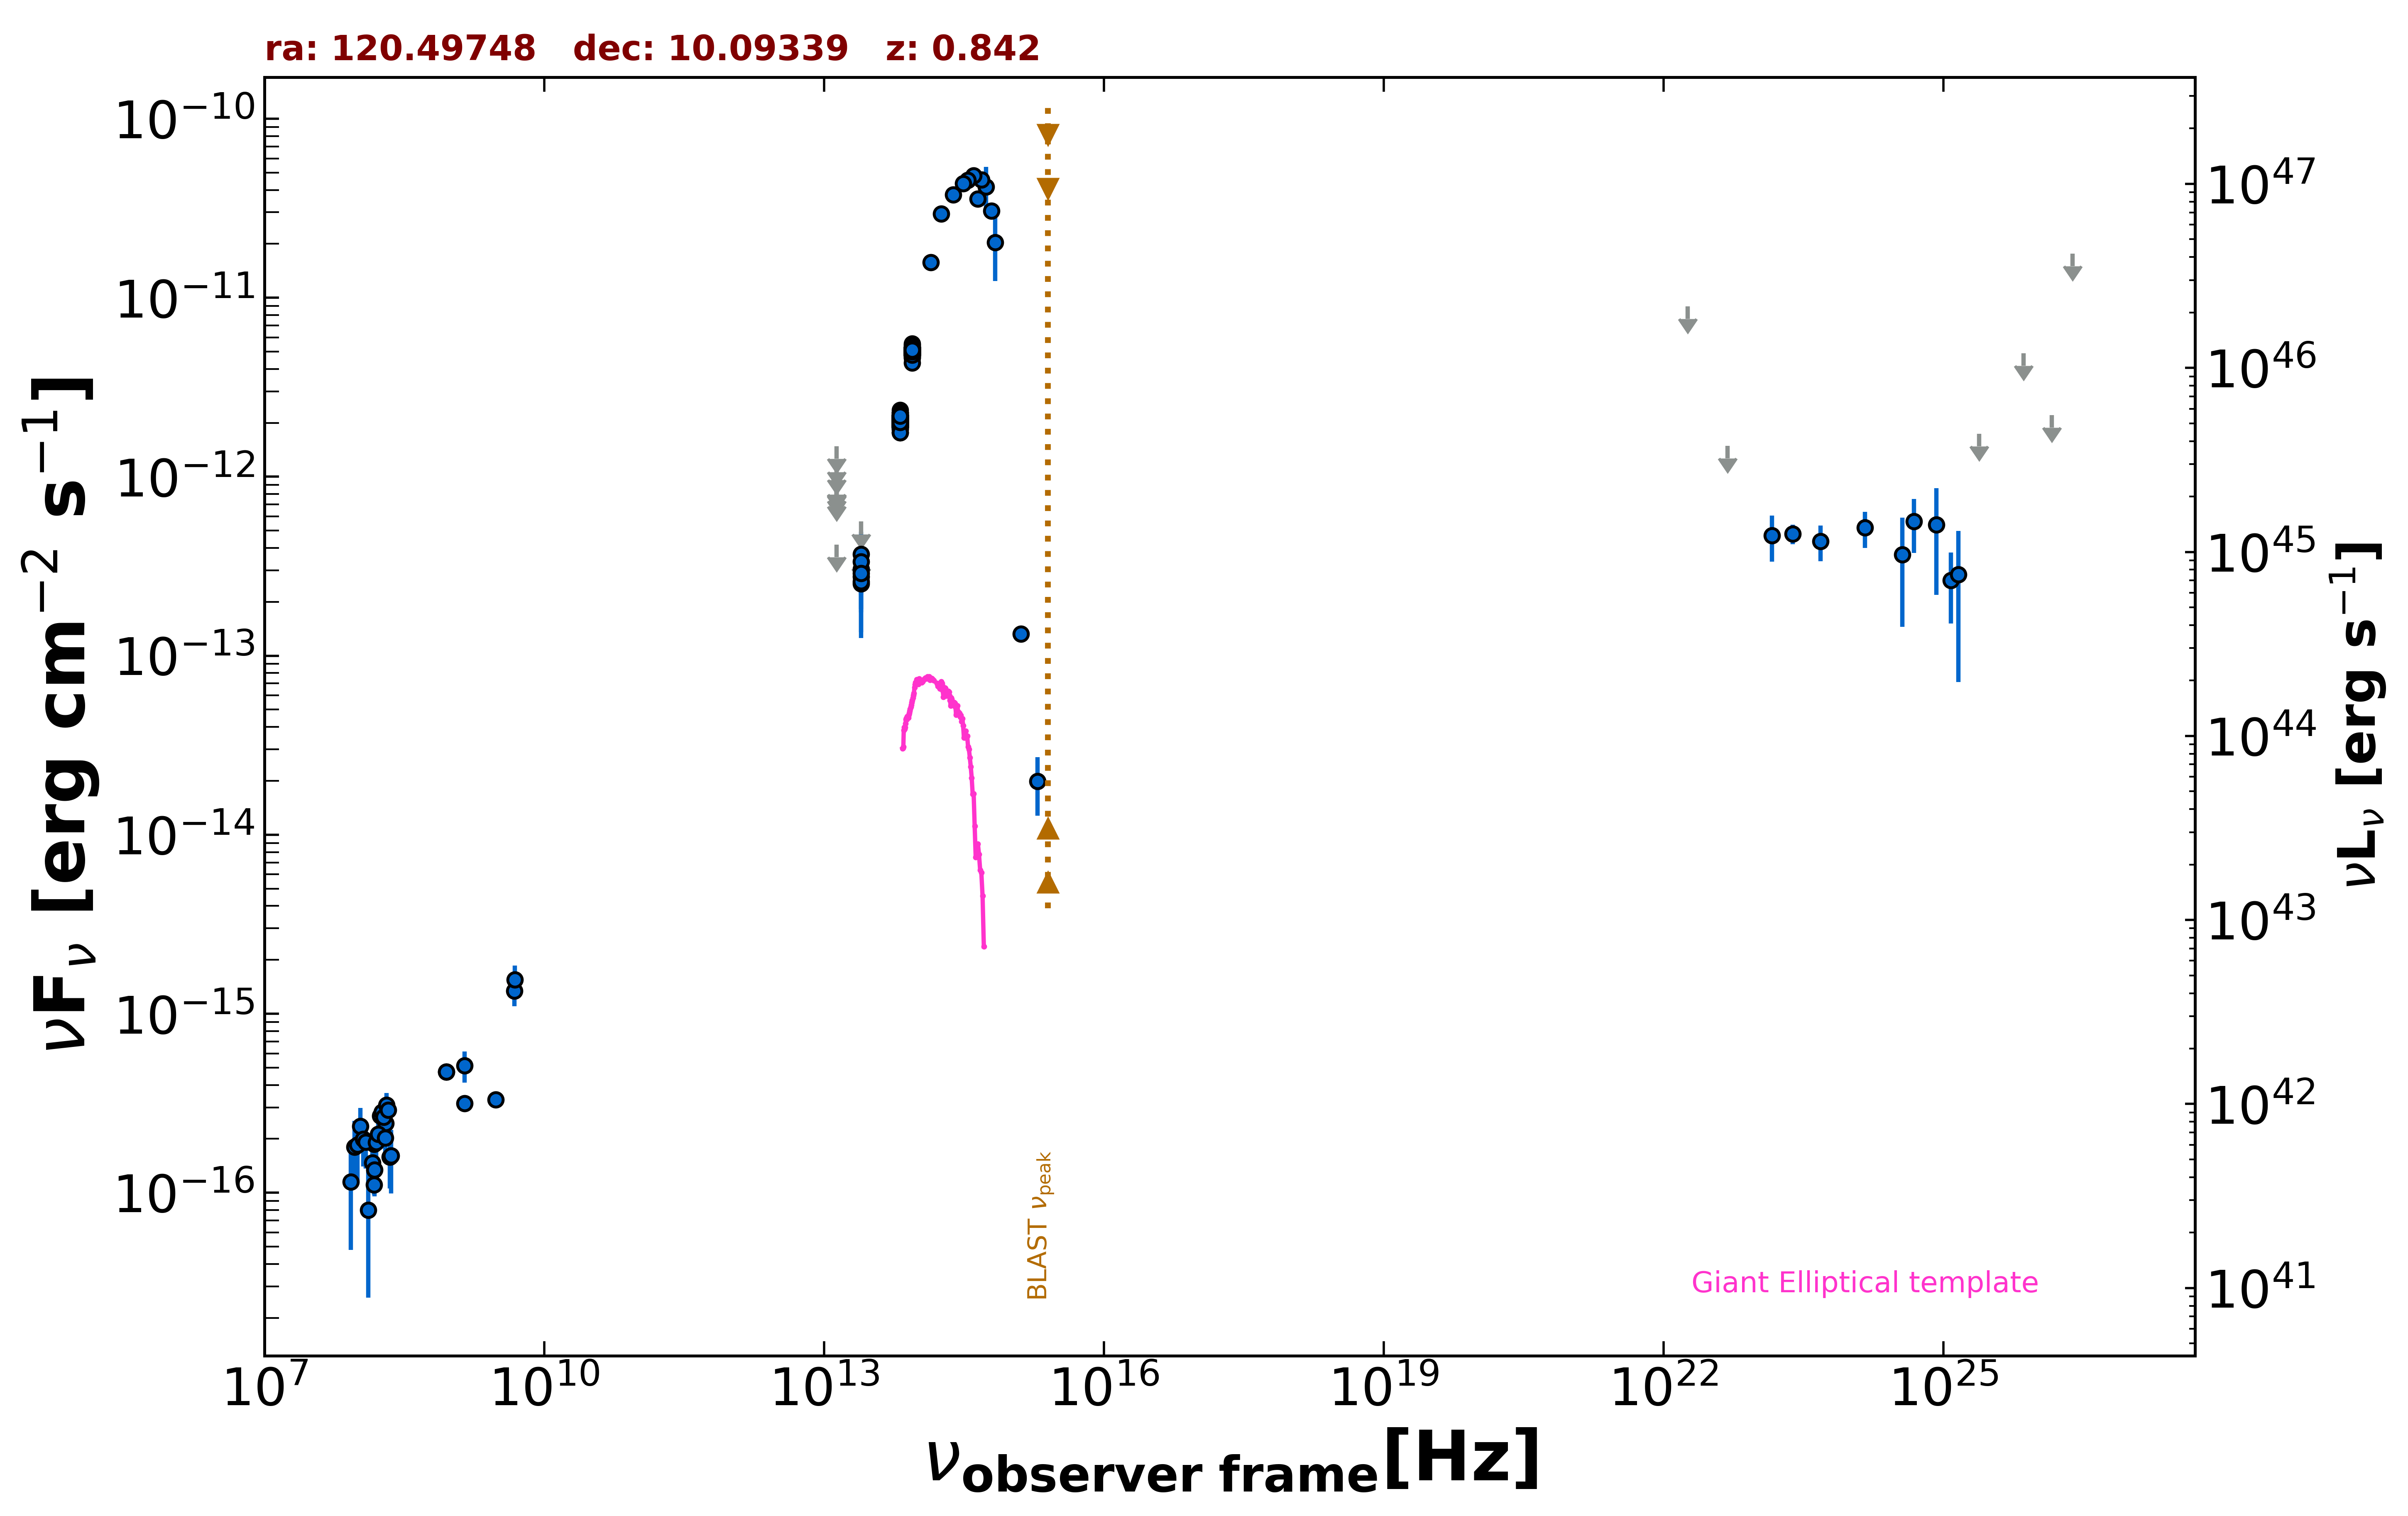

Values plotted in this chart, from the file beside it:
freq., flux, err_flux, MJD_start, MJD_end, flag, catalog, reference
1.400e+09, 3.164e-16, 2.100e-18, 55000, 55000, , FIRST, White et al. 1997  ApJ  475 479
8.870e+08, 4.745e-16, 3.995e-17, 55000, 55000, , RACS, Hale et al. 2021  PASA  38  e058
8.870e+08, 4.745e-16, 3.995e-17, 55000, 55000, , RACS, Hale et al. 2021  PASA  38  e058
3.000e+09, 3.305e-16, 9.000e-18, 55000, 55000, , VLASSQL, Gordon et al. 2021  ApJS  255  30
1.500e+08, 1.111e-16, 1.365e-17, 55000, 55000, , TGSS150, Intema et al. 2017  A&A  598  A781
4.800e+09, 1.344e-15, 2.400e-16, 55000, 55000, , GB6, Gregory et al. 1996  ApJS  103  427
1.389e+14, 1.572e-11, 3.750e-13, 55000, 55000, , 2MASS, Skrutskie et al. 2006  AJ  131  1163
1.804e+14, 2.946e-11, 8.950e-13, 55000, 55000, , 2MASS, Skrutskie et al. 2006  AJ  131  1163
2.427e+14, 3.771e-11, 8.700e-13, 55000, 55000, , 2MASS, Skrutskie et al. 2006  AJ  131  1163
8.817e+13, 5.027e-12, 6.500e-15, 55000, 55000, , UNWISE, Schlafly et al. 2019  ApJS  240  30
6.517e+13, 2.023e-12, 6.000e-15, 55000, 55000, , UNWISE, Schlafly et al. 2019  ApJS  240  30
8.817e+13, 5.050e-12, 1.025e-13, 55000, 55000, , WISE, Wright et al. 2010  AJ  140  1868
6.517e+13, 2.096e-12, 4.450e-14, 55000, 55000, , WISE, Wright et al. 2010  AJ  140  1868
2.498e+13, 2.767e-13, 5.075e-14, 55000, 55000, , WISE, Wright et al. 2010  AJ  140  1868
1.363e+13, 4.184e-13, 0.000e+00, 55000, 55000, UL, WISE, Wright et al. 2010  AJ  140  1868
8.817e+13, 5.078e-12, 1.120e-13, 56958, 56958, , NEOWISE, Mainzer et al. 2014  ApJ  792  30
6.517e+13, 2.052e-12, 6.450e-14, 56958, 56958, , NEOWISE, Mainzer et al. 2014  ApJ  792  30
8.817e+13, 5.068e-12, 9.300e-14, 56958, 56958, , NEOWISE, Mainzer et al. 2014  ApJ  792  30
6.517e+13, 2.079e-12, 5.950e-14, 56958, 56958, , NEOWISE, Mainzer et al. 2014  ApJ  792  30
8.817e+13, 4.967e-12, 1.235e-13, 57125, 57125, , NEOWISE, Mainzer et al. 2014  ApJ  792  30
6.517e+13, 2.028e-12, 6.350e-14, 57125, 57125, , NEOWISE, Mainzer et al. 2014  ApJ  792  30
8.817e+13, 5.040e-12, 9.300e-14, 57125, 57125, , NEOWISE, Mainzer et al. 2014  ApJ  792  30
6.517e+13, 2.062e-12, 6.650e-14, 57125, 57125, , NEOWISE, Mainzer et al. 2014  ApJ  792  30
8.817e+13, 4.889e-12, 1.080e-13, 57125, 57125, , NEOWISE, Mainzer et al. 2014  ApJ  792  30
6.517e+13, 1.944e-12, 6.450e-14, 57125, 57125, , NEOWISE, Mainzer et al. 2014  ApJ  792  30
8.817e+13, 5.022e-12, 1.065e-13, 57125, 57125, , NEOWISE, Mainzer et al. 2014  ApJ  792  30
6.517e+13, 2.114e-12, 6.600e-14, 57125, 57125, , NEOWISE, Mainzer et al. 2014  ApJ  792  30
8.817e+13, 5.045e-12, 9.750e-14, 57125, 57125, , NEOWISE, Mainzer et al. 2014  ApJ  792  30
6.517e+13, 2.089e-12, 7.700e-14, 57125, 57125, , NEOWISE, Mainzer et al. 2014  ApJ  792  30
8.817e+13, 5.040e-12, 1.020e-13, 57125, 57125, , NEOWISE, Mainzer et al. 2014  ApJ  792  30
6.517e+13, 1.976e-12, 6.350e-14, 57125, 57125, , NEOWISE, Mainzer et al. 2014  ApJ  792  30
8.817e+13, 5.013e-12, 1.015e-13, 57125, 57125, , NEOWISE, Mainzer et al. 2014  ApJ  792  30
6.517e+13, 1.848e-12, 8.150e-14, 57125, 57125, , NEOWISE, Mainzer et al. 2014  ApJ  792  30
8.817e+13, 5.177e-12, 9.550e-14, 57125, 57125, , NEOWISE, Mainzer et al. 2014  ApJ  792  30
6.517e+13, 2.041e-12, 5.800e-14, 57125, 57125, , NEOWISE, Mainzer et al. 2014  ApJ  792  30
8.817e+13, 5.054e-12, 9.800e-14, 57125, 57125, , NEOWISE, Mainzer et al. 2014  ApJ  792  30
6.517e+13, 2.157e-12, 7.950e-14, 57125, 57125, , NEOWISE, Mainzer et al. 2014  ApJ  792  30
8.817e+13, 5.078e-12, 8.900e-14, 57125, 57125, , NEOWISE, Mainzer et al. 2014  ApJ  792  30
6.517e+13, 2.087e-12, 6.150e-14, 57125, 57125, , NEOWISE, Mainzer et al. 2014  ApJ  792  30
8.817e+13, 5.134e-12, 1.090e-13, 57686, 57686, , NEOWISE, Mainzer et al. 2014  ApJ  792  30
6.517e+13, 2.041e-12, 6.200e-14, 57686, 57686, , NEOWISE, Mainzer et al. 2014  ApJ  792  30
8.817e+13, 5.059e-12, 1.025e-13, 57686, 57686, , NEOWISE, Mainzer et al. 2014  ApJ  792  30
6.517e+13, 2.137e-12, 6.300e-14, 57686, 57686, , NEOWISE, Mainzer et al. 2014  ApJ  792  30
8.817e+13, 5.143e-12, 1.135e-13, 57686, 57686, , NEOWISE, Mainzer et al. 2014  ApJ  792  30
6.517e+13, 2.062e-12, 6.650e-14, 57686, 57686, , NEOWISE, Mainzer et al. 2014  ApJ  792  30
8.817e+13, 4.994e-12, 1.010e-13, 57686, 57686, , NEOWISE, Mainzer et al. 2014  ApJ  792  30
6.517e+13, 1.953e-12, 8.800e-14, 57686, 57686, , NEOWISE, Mainzer et al. 2014  ApJ  792  30
8.817e+13, 5.148e-12, 1.045e-13, 57686, 57686, , NEOWISE, Mainzer et al. 2014  ApJ  792  30
6.517e+13, 2.071e-12, 6.300e-14, 57686, 57686, , NEOWISE, Mainzer et al. 2014  ApJ  792  30
8.817e+13, 5.073e-12, 1.075e-13, 57686, 57686, , NEOWISE, Mainzer et al. 2014  ApJ  792  30
6.517e+13, 2.004e-12, 7.550e-14, 57686, 57686, , NEOWISE, Mainzer et al. 2014  ApJ  792  30
8.817e+13, 5.059e-12, 9.800e-14, 57687, 57687, , NEOWISE, Mainzer et al. 2014  ApJ  792  30
6.517e+13, 2.087e-12, 7.100e-14, 57687, 57687, , NEOWISE, Mainzer et al. 2014  ApJ  792  30
8.817e+13, 5.082e-12, 1.170e-13, 57686, 57686, , NEOWISE, Mainzer et al. 2014  ApJ  792  30
6.517e+13, 1.980e-12, 6.600e-14, 57686, 57686, , NEOWISE, Mainzer et al. 2014  ApJ  792  30
8.817e+13, 4.827e-12, 1.070e-13, 58050, 58050, , NEOWISE, Mainzer et al. 2014  ApJ  792  30
6.517e+13, 1.905e-12, 5.950e-14, 58050, 58050, , NEOWISE, Mainzer et al. 2014  ApJ  792  30
8.817e+13, 5.101e-12, 9.900e-14, 58051, 58051, , NEOWISE, Mainzer et al. 2014  ApJ  792  30
6.517e+13, 2.077e-12, 7.650e-14, 58051, 58051, , NEOWISE, Mainzer et al. 2014  ApJ  792  30
8.817e+13, 5.026e-12, 9.750e-14, 58051, 58051, , NEOWISE, Mainzer et al. 2014  ApJ  792  30
... 490 more rows
